Image classification data set "images" (zaid-gul/ECG_Classification on GitHub). Class labels (3): ARR, CHF, NSR.

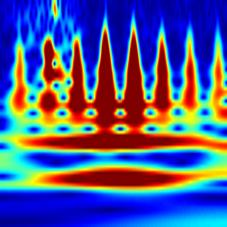
Label: CHF

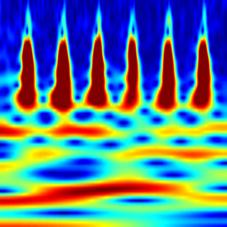
Label: CHF

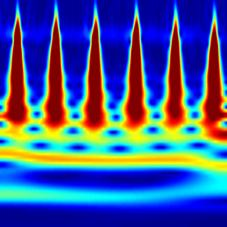
Label: ARR

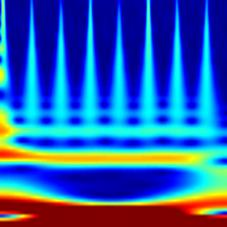
Label: NSR

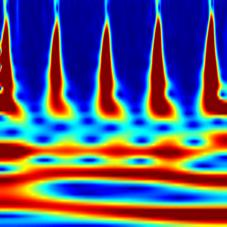
Label: NSR

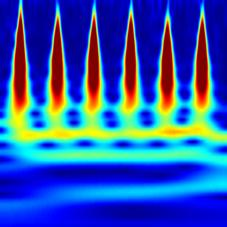
Label: ARR
